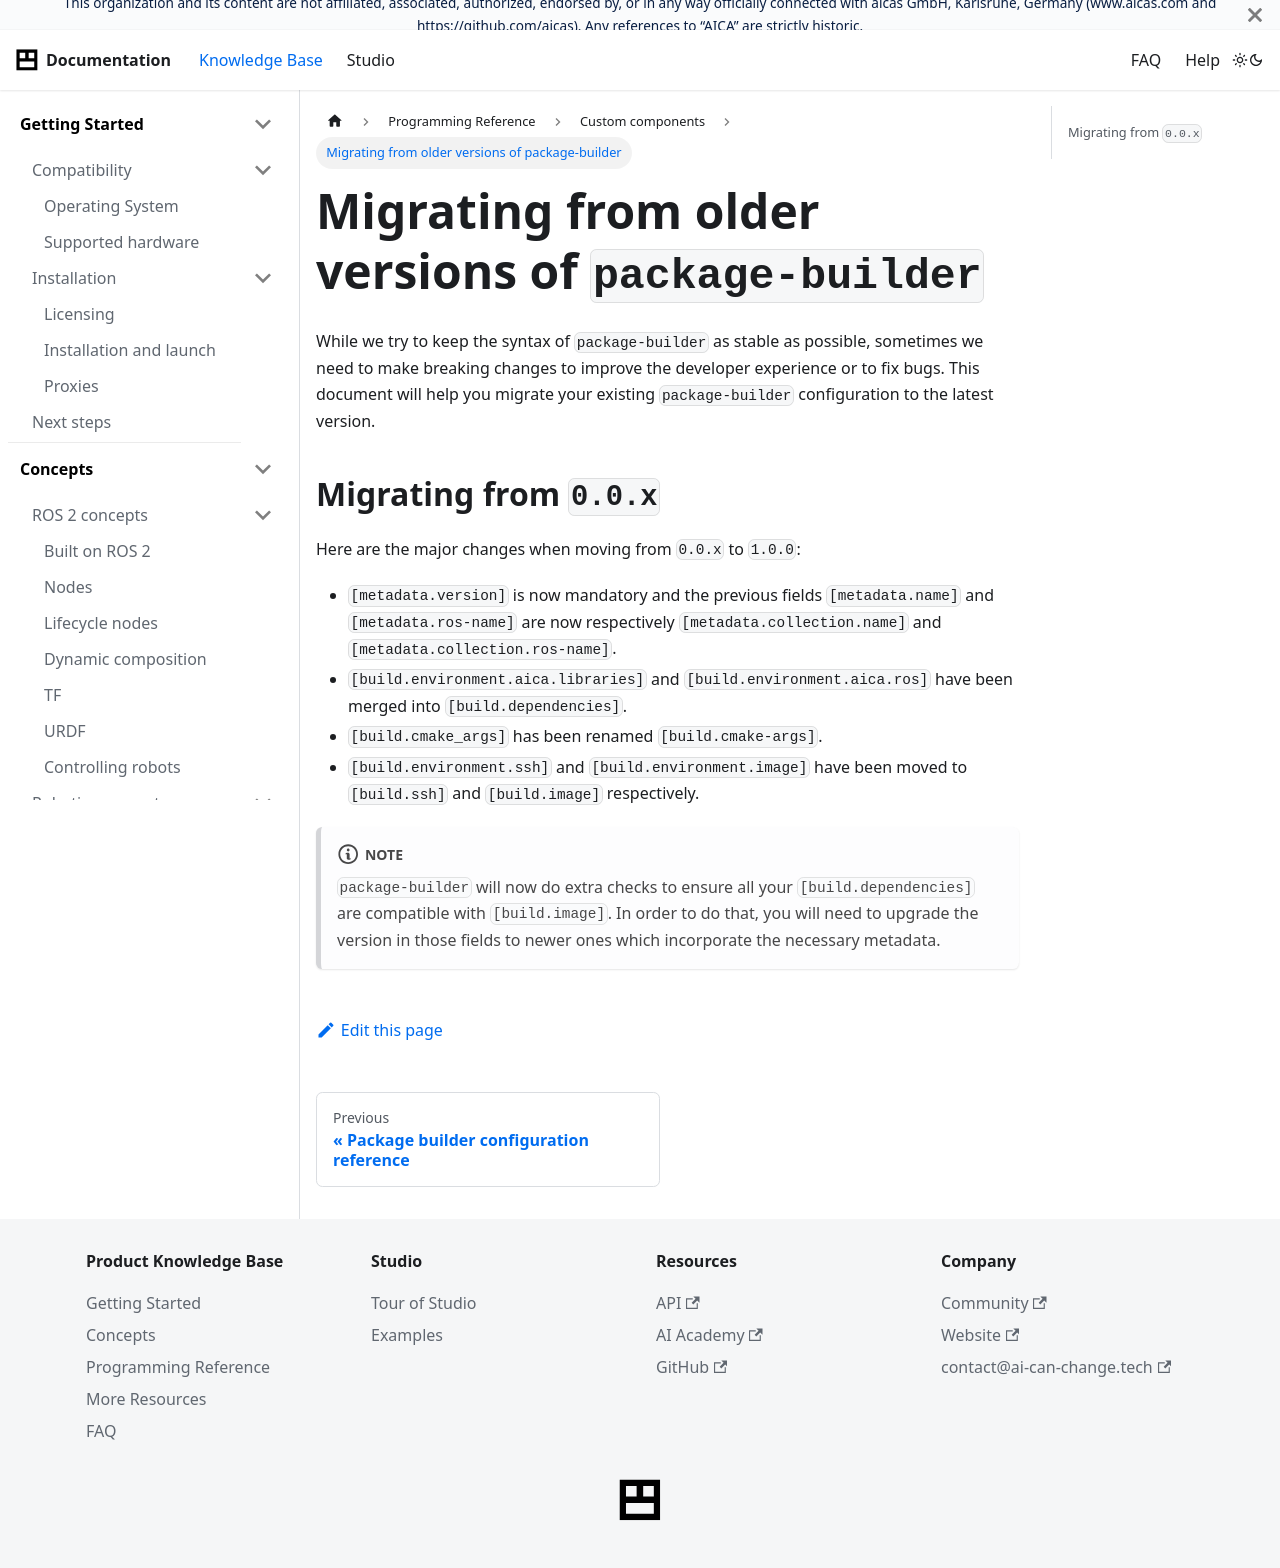

repository: aica-technology/api · page: docs/reference/custom-components/aica-package-migrations/index.html · generator: docusaurus

---
sidebar_position: 6
title: Migrating from older versions of package-builder
---

# Migrating from older versions of `package-builder`

While we try to keep the syntax of `package-builder` as stable as possible, sometimes we need to make breaking changes
to improve the developer experience or to fix bugs. This document will help you migrate your existing `package-builder`
configuration to the latest version.

## Migrating from `0.0.x`

Here are the major changes when moving from `0.0.x` to `1.0.0`:

- `[metadata.version]` is now mandatory and the previous fields `[metadata.name]` and `[metadata.ros-name]` are now
  respectively `[metadata.collection.name]` and `[metadata.collection.ros-name]`.
- `[build.environment.aica.libraries]` and `[build.environment.aica.ros]` have been merged into `[build.dependencies]`.
- `[build.cmake_args]` has been renamed `[build.cmake-args]`.
- `[build.environment.ssh]` and `[build.environment.image]` have been moved to `[build.ssh]` and `[build.image]`
  respectively.

:::note
`package-builder` will now do extra checks to ensure all your `[build.dependencies]` are compatible with
`[build.image]`. In order to do that, you will need to upgrade the version in those fields to newer ones which
incorporate the necessary metadata.
:::
